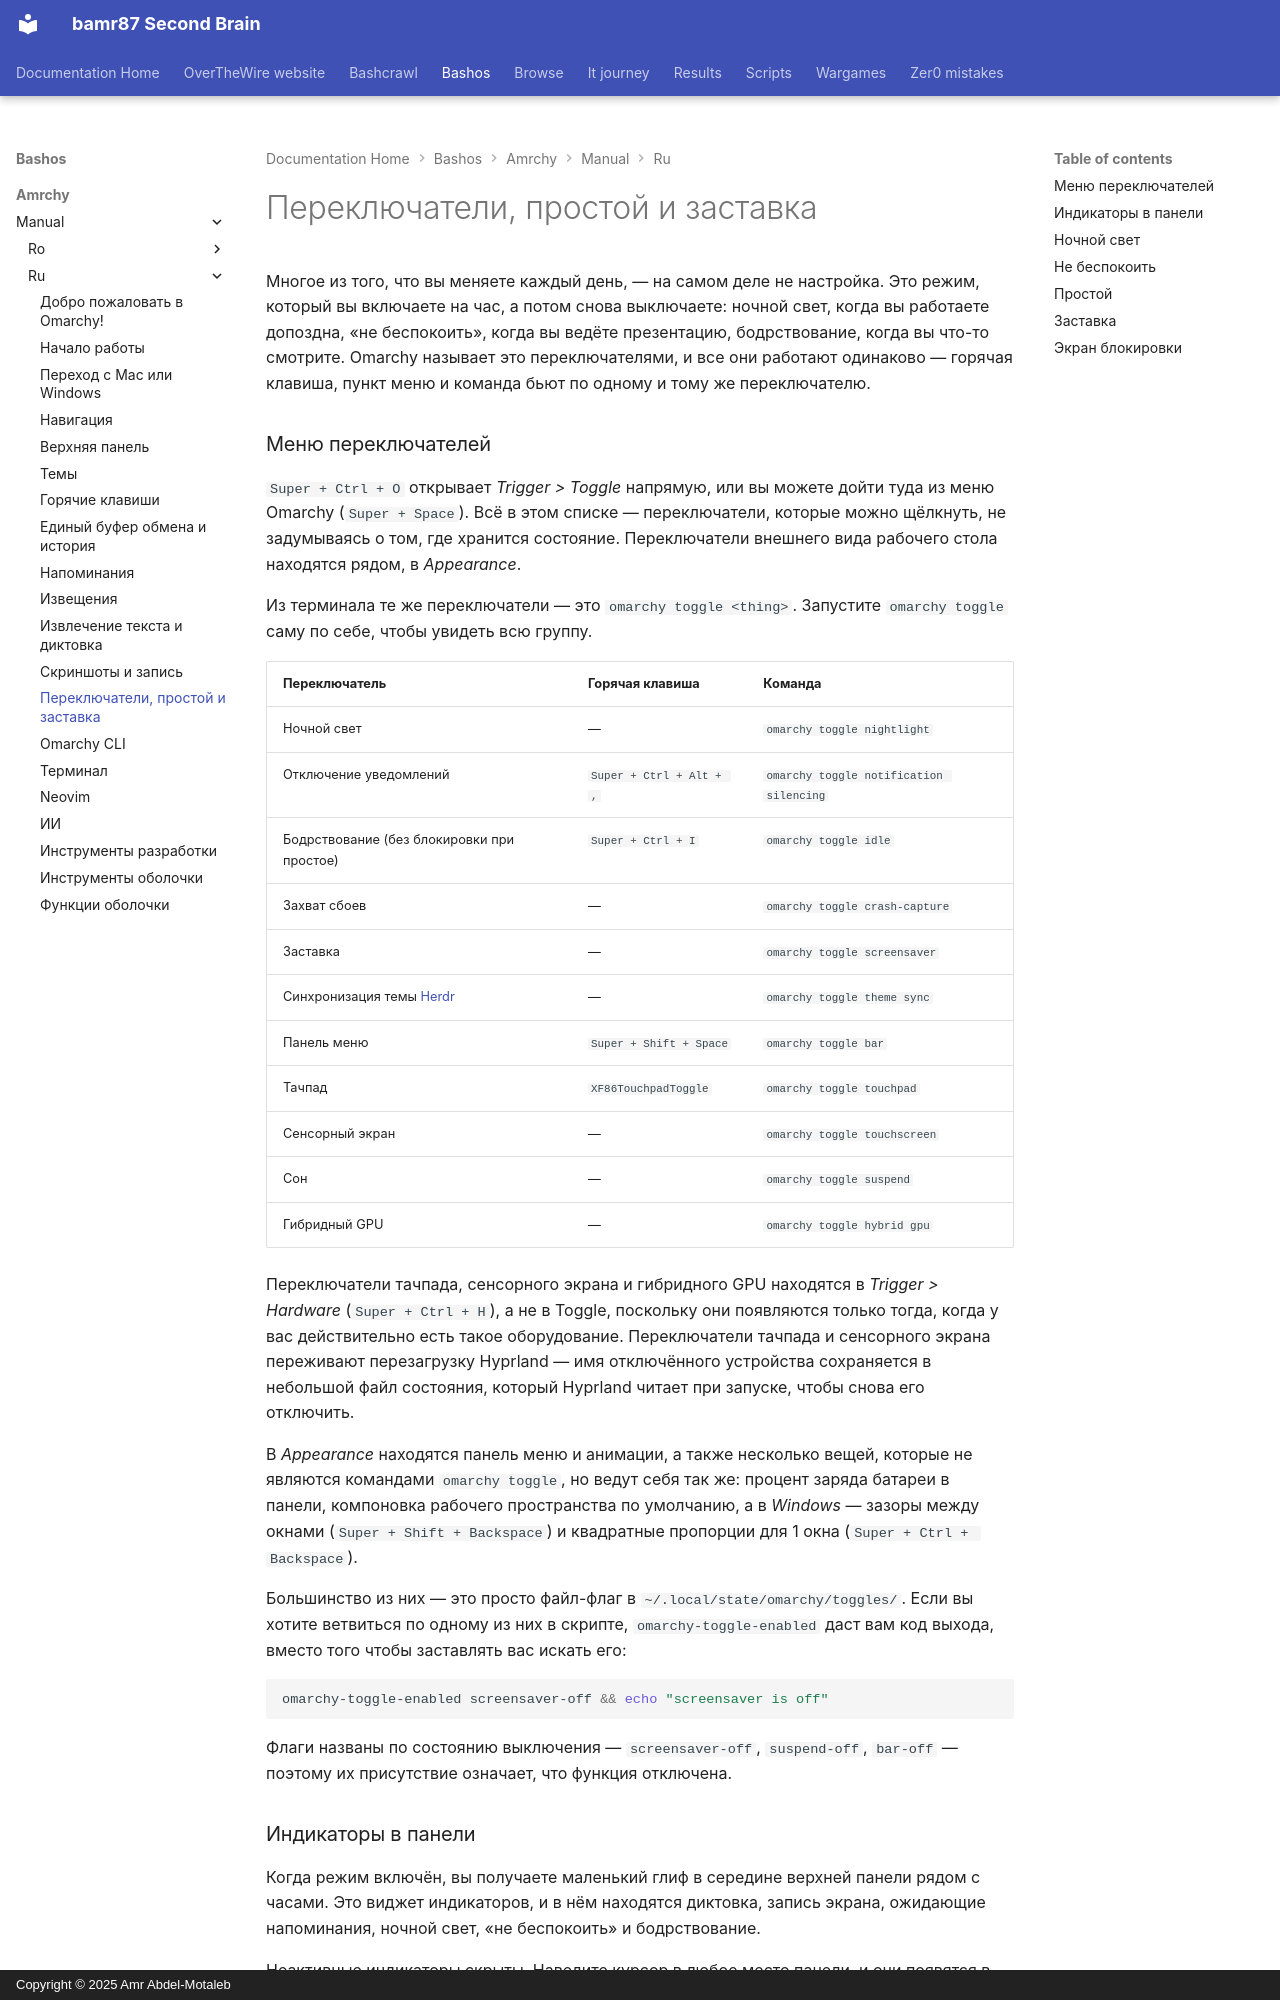

repository: bamr87/README · page: bashos/amrchy/manual/ru/13-toggles-idle-screensaver/index.html · generator: mkdocs · copyright: Copyright © 2025 Amr Abdel-Motaleb

---
source_file: amrchy/manual/ru/13-toggles-idle-screensaver.md
source_repo: bamr87/bashos
source_url: https://github.com/bamr87/bashos/blob/main/amrchy/manual/ru/13-toggles-idle-screensaver.md
title: Переключатели, простой и заставка
---
# Переключатели, простой и заставка

Многое из того, что вы меняете каждый день, — на самом деле не настройка. Это режим, который вы включаете на час, а потом снова выключаете: ночной свет, когда вы работаете допоздна, «не беспокоить», когда вы ведёте презентацию, бодрствование, когда вы что-то смотрите. Omarchy называет это переключателями, и все они работают одинаково — горячая клавиша, пункт меню и команда бьют по одному и тому же переключателю.

### Меню переключателей

`Super + Ctrl + O` открывает _Trigger > Toggle_ напрямую, или вы можете дойти туда из меню Omarchy (`Super + Space`). Всё в этом списке — переключатели, которые можно щёлкнуть, не задумываясь о том, где хранится состояние. Переключатели внешнего вида рабочего стола находятся рядом, в _Appearance_.

Из терминала те же переключатели — это `omarchy toggle <thing>`. Запустите `omarchy toggle` саму по себе, чтобы увидеть всю группу.

| Переключатель | Горячая клавиша | Команда |
| ------ | ------ | ------- |
| Ночной свет | — | `omarchy toggle nightlight` |
| Отключение уведомлений | `Super + Ctrl + Alt + ,` | `omarchy toggle notification silencing` |
| Бодрствование (без блокировки при простое) | `Super + Ctrl + I` | `omarchy toggle idle` |
| Захват сбоев | — | `omarchy toggle crash-capture` |
| Заставка | — | `omarchy toggle screensaver` |
| Синхронизация темы [Herdr](https://herdr.dev) | — | `omarchy toggle theme sync` |
| Панель меню | `Super + Shift + Space` | `omarchy toggle bar` |
| Тачпад | `XF86TouchpadToggle` | `omarchy toggle touchpad` |
| Сенсорный экран | — | `omarchy toggle touchscreen` |
| Сон | — | `omarchy toggle suspend` |
| Гибридный GPU | — | `omarchy toggle hybrid gpu` |

Переключатели тачпада, сенсорного экрана и гибридного GPU находятся в _Trigger > Hardware_ (`Super + Ctrl + H`), а не в Toggle, поскольку они появляются только тогда, когда у вас действительно есть такое оборудование. Переключатели тачпада и сенсорного экрана переживают перезагрузку Hyprland — имя отключённого устройства сохраняется в небольшой файл состояния, который Hyprland читает при запуске, чтобы снова его отключить.

В _Appearance_ находятся панель меню и анимации, а также несколько вещей, которые не являются командами `omarchy toggle`, но ведут себя так же: процент заряда батареи в панели, компоновка рабочего пространства по умолчанию, а в _Windows_ — зазоры между окнами (`Super + Shift + Backspace`) и квадратные пропорции для 1 окна (`Super + Ctrl + Backspace`).

Большинство из них — это просто файл-флаг в `~/.local/state/omarchy/toggles/`. Если вы хотите ветвиться по одному из них в скрипте, `omarchy-toggle-enabled` даст вам код выхода, вместо того чтобы заставлять вас искать его:

```bash
omarchy-toggle-enabled screensaver-off && echo "screensaver is off"
```

Флаги названы по состоянию выключения — `screensaver-off`, `suspend-off`, `bar-off` — поэтому их присутствие означает, что функция отключена.
